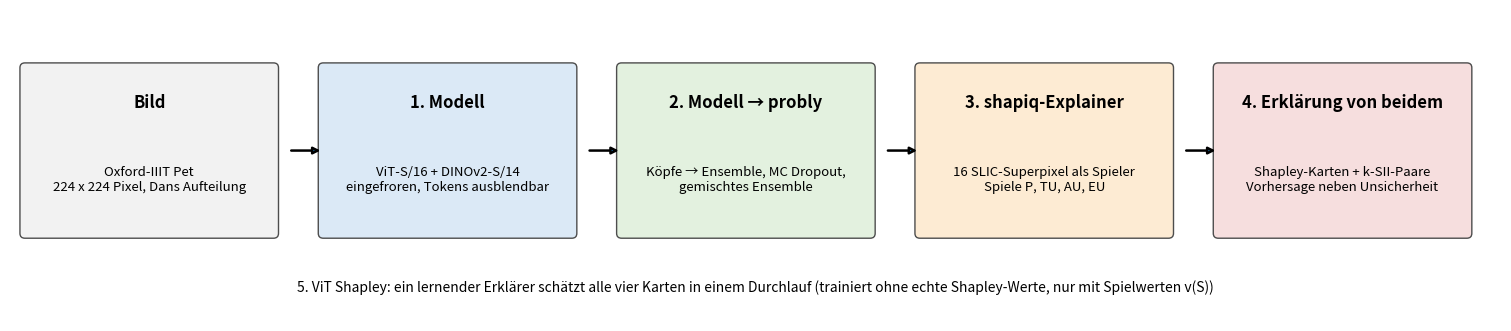

The matplotlib source for this figure: (Note: this script raises an exception after producing the figure.)
"""Draw the pipeline of the package as one figure for the presentation (figures/ablauf.png).

uv run python experiments/group-d_experiments/keith_03_vit_uncertainty/scripts/make_pipeline_figure.py
"""

from __future__ import annotations

from pathlib import Path

from matplotlib.patches import FancyBboxPatch
import matplotlib.pyplot as plt

STEPS = [
    ("Bild", "Oxford-IIIT Pet\n224 x 224 Pixel, Dans Aufteilung", "#f2f2f2"),
    ("1. Modell", "ViT-S/16 + DINOv2-S/14\neingefroren, Tokens ausblendbar", "#dbe9f6"),
    ("2. Modell → probly", "Köpfe → Ensemble, MC Dropout,\ngemischtes Ensemble", "#e3f1df"),
    ("3. shapiq-Explainer", "16 SLIC-Superpixel als Spieler\nSpiele P, TU, AU, EU", "#fdebd3"),
    ("4. Erklärung von beidem", "Shapley-Karten + k-SII-Paare\nVorhersage neben Unsicherheit", "#f6dede"),
]


def main() -> None:
    """Draw the boxes and arrows and save the figure."""
    fig, ax = plt.subplots(figsize=(15, 3.2), layout="constrained")
    ax.set_xlim(0, len(STEPS) * 3)
    ax.set_ylim(0, 3.2)
    ax.axis("off")
    for index, (title, text, colour) in enumerate(STEPS):
        x = index * 3 + 0.15
        ax.add_patch(FancyBboxPatch((x, 0.9), 2.5, 1.7, boxstyle="round,pad=0.05", facecolor=colour, edgecolor="0.3"))
        ax.text(x + 1.25, 2.25, title, ha="center", va="center", fontsize=12, weight="bold")
        ax.text(x + 1.25, 1.45, text, ha="center", va="center", fontsize=9.5)
        if index < len(STEPS) - 1:
            ax.annotate("", xy=(x + 3.0, 1.75), xytext=(x + 2.65, 1.75), arrowprops={"arrowstyle": "-|>", "lw": 1.8})
    ax.text(
        len(STEPS) * 1.5,
        0.35,
        "5. ViT Shapley: ein lernender Erklärer schätzt alle vier Karten in einem Durchlauf "
        "(trainiert ohne echte Shapley-Werte, nur mit Spielwerten v(S))",
        ha="center",
        va="center",
        fontsize=10,
        style="italic",
    )
    out = Path(__file__).resolve().parents[1] / "figures" / "ablauf.png"
    out.parent.mkdir(exist_ok=True)
    fig.savefig(out, dpi=120)
    print("gespeichert:", out)


if __name__ == "__main__":
    main()
